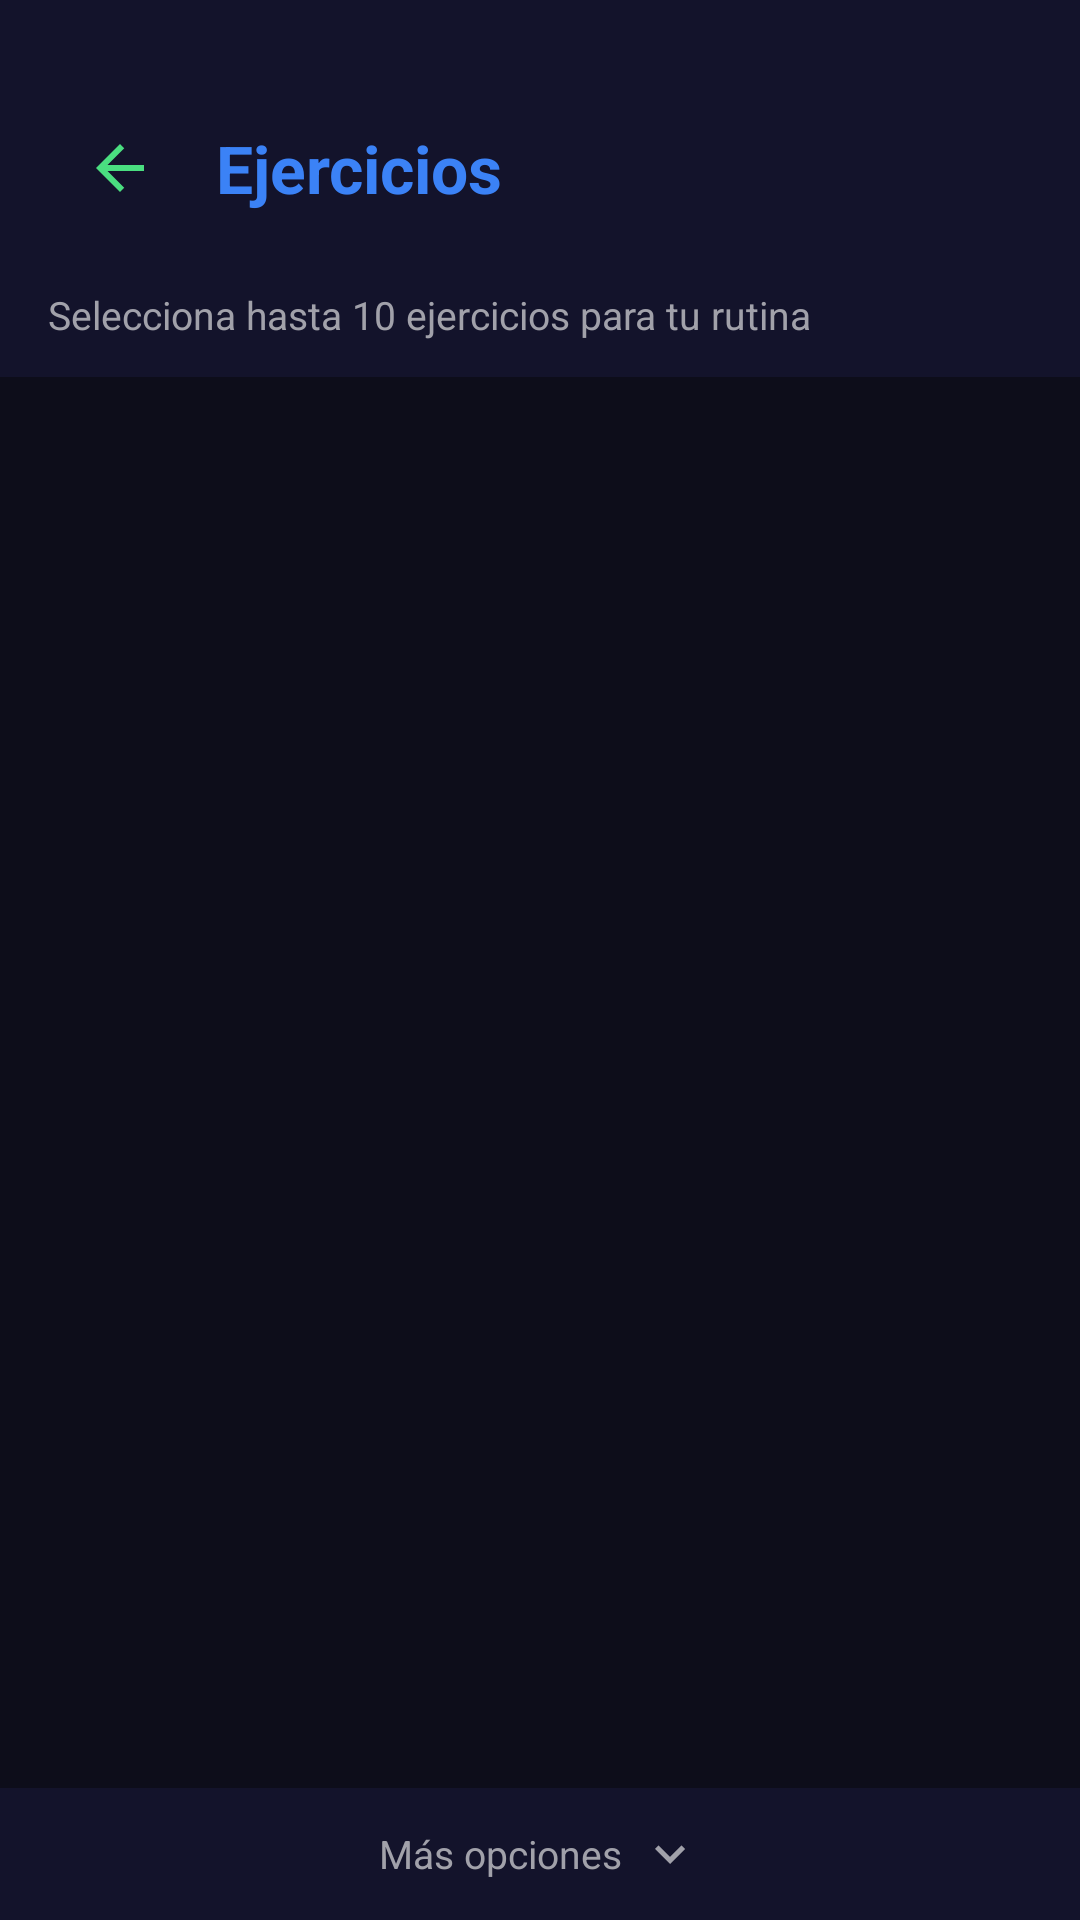

The Android layout XML behind this screen, and the referenced resources:
<!-- AndroidManifest.xml: application theme Theme.GimnasioPro -->
<!-- res/layout/activity_lista_ejercicios.xml -->
<?xml version="1.0" encoding="utf-8"?>

<LinearLayout xmlns:android="http://schemas.android.com/apk/res/android"
    xmlns:app="http://schemas.android.com/apk/res-auto"
    xmlns:tools="http://schemas.android.com/tools"
    android:layout_width="match_parent"
    android:layout_height="match_parent"
    android:orientation="vertical"
    android:fitsSystemWindows="true"
    tools:context=".ListaEjerciciosActivity">

    
    <LinearLayout
        android:layout_width="match_parent"
        android:layout_height="wrap_content"
        android:orientation="vertical"
        android:background="@color/darker_green_header">

        <LinearLayout
            android:layout_width="match_parent"
            android:layout_height="wrap_content"
            android:orientation="horizontal"
            android:gravity="center_vertical"
            android:paddingStart="16dp"
            android:paddingEnd="16dp"
            android:paddingBottom="16dp"
            android:paddingTop="32dp">

            <ImageButton
                android:id="@+id/btnBack"
                android:layout_width="48dp"
                android:layout_height="48dp"
                android:background="?attr/selectableItemBackgroundBorderless"
                android:src="@drawable/ic_arrow_back"
                android:contentDescription="@string/desc_btn_back"
                android:scaleType="centerInside"
                android:clickable="true"
                android:focusable="true" />

            <TextView
                android:id="@+id/tvGrupoMuscular"
                android:layout_width="0dp"
                android:layout_height="wrap_content"
                android:layout_weight="1"
                android:layout_marginStart="8dp"
                android:text="@string/titulo_ejercicios"
                android:textSize="22sp"
                android:textStyle="bold"
                android:textColor="@color/accent_blue" />
        </LinearLayout>

        
        <TextView
            android:id="@+id/tvInfoSeleccion"
            android:layout_width="match_parent"
            android:layout_height="wrap_content"
            android:paddingHorizontal="16dp"
            android:paddingBottom="12dp"
            android:text="@string/info_selecciona_ejercicios"
            android:textSize="13sp"
            android:textColor="@color/text_light_gray" />
    </LinearLayout>

    
    <FrameLayout
        android:layout_width="match_parent"
        android:layout_height="0dp"
        android:layout_weight="1">

        <androidx.recyclerview.widget.RecyclerView
            android:id="@+id/rvEjercicios"
            android:layout_width="match_parent"
            android:layout_height="match_parent"
            android:padding="8dp"
            android:clipToPadding="false" />

        <TextView
            android:id="@+id/tvNoEjercicios"
            android:layout_width="match_parent"
            android:layout_height="match_parent"
            android:gravity="center"
            android:text="@string/no_ejercicios"
            android:textSize="16sp"
            android:textColor="@color/text_light_gray"
            android:visibility="gone" />
    </FrameLayout>

    
    <LinearLayout
        android:id="@+id/layoutPanelOpciones"
        android:layout_width="match_parent"
        android:layout_height="wrap_content"
        android:orientation="vertical"
        android:background="@color/darker_green_header">

        
        <LinearLayout
            android:id="@+id/btnExpandirOpciones"
            android:layout_width="match_parent"
            android:layout_height="44dp"
            android:orientation="horizontal"
            android:gravity="center"
            android:background="?attr/selectableItemBackground"
            android:clickable="true"
            android:focusable="true">

            <TextView
                android:id="@+id/tvExpandirOpciones"
                android:layout_width="wrap_content"
                android:layout_height="wrap_content"
                android:text="Más opciones"
                android:textColor="@color/text_light_gray"
                android:textSize="13sp" />

            <ImageView
                android:id="@+id/ivExpandirFlecha"
                android:layout_width="20dp"
                android:layout_height="20dp"
                android:layout_marginStart="6dp"
                android:src="@drawable/ic_arrow_down"
                android:rotation="0"
                android:contentDescription="Expandir" />
        </LinearLayout>

        
        <LinearLayout
            android:id="@+id/layoutContenidoColapsable"
            android:layout_width="match_parent"
            android:layout_height="wrap_content"
            android:orientation="vertical"
            android:visibility="gone"
            android:paddingHorizontal="12dp"
            android:paddingBottom="12dp">

            
            <Button
                android:id="@+id/btnCargarEjercicios"
                android:layout_width="match_parent"
                android:layout_height="50dp"
                android:text="@string/btn_cargar_ejercicios"
                android:textSize="14sp"
                android:textStyle="bold"
                android:textColor="@color/text_on_button"
                android:background="@drawable/bg_card_trainer"
                android:elevation="4dp"
                android:stateListAnimator="@null"
                android:visibility="gone" />

            
            <LinearLayout
                android:id="@+id/layoutTrainerControls"
                android:layout_width="match_parent"
                android:layout_height="wrap_content"
                android:orientation="vertical"
                android:layout_marginTop="8dp"
                android:visibility="gone">

                
                <TextView
                    android:id="@+id/tvAdvertenciaTrainer"
                    android:layout_width="match_parent"
                    android:layout_height="wrap_content"
                    android:text="@string/advertencia_trainer_ejercicios"
                    android:textSize="11sp"
                    android:textColor="@color/text_light_gray"
                    android:textStyle="italic"
                    android:gravity="center"
                    android:paddingHorizontal="8dp"
                    android:paddingBottom="8dp" />

                
                <Button
                    android:id="@+id/btnAgregarEjercicio"
                    android:layout_width="match_parent"
                    android:layout_height="60dp"
                    android:text="@string/btn_nuevo_ejercicio"
                    android:textSize="16sp"
                    android:textStyle="bold"
                    android:textColor="@color/text_on_button"
                    android:background="@drawable/bg_card_trainer"
                    android:elevation="8dp"
                    android:stateListAnimator="@null" />
            </LinearLayout>
        </LinearLayout>
    </LinearLayout>

    
    <LinearLayout
        android:id="@+id/layoutSeleccion"
        android:layout_width="match_parent"
        android:layout_height="wrap_content"
        android:orientation="horizontal"
        android:gravity="center_vertical"
        android:padding="12dp"
        android:background="@color/darker_green_header"
        android:visibility="gone">

        <TextView
            android:id="@+id/tvContadorSeleccion"
            android:layout_width="0dp"
            android:layout_height="wrap_content"
            android:layout_weight="1"
            android:text="@string/seleccion_contador_default"
            android:textSize="14sp"
            android:textColor="@color/electric_green_button" />

        <Button
            android:id="@+id/btnCancelarSeleccion"
            android:layout_width="wrap_content"
            android:layout_height="40dp"
            android:layout_marginEnd="8dp"
            android:text="@string/btn_cancelar"
            android:textSize="12sp"
            android:textColor="@color/text_on_button"
            android:backgroundTint="@color/gray_button" />

        <Button
            android:id="@+id/btnGuardarSeleccion"
            android:layout_width="wrap_content"
            android:layout_height="40dp"
            android:text="@string/btn_guardar"
            android:textSize="12sp"
            android:textColor="@color/text_on_button"
            android:backgroundTint="@color/electric_green_button" />
    </LinearLayout>

</LinearLayout>
<!-- resources referenced by this layout -->
<resources>
  <color name="accent_blue">#3B82F6</color>
  <color name="darker_green_header">@color/dark_background_secondary</color>
  <color name="electric_green_button">@color/accent_green</color>
  <color name="gray_button">#FF606060</color>
  <color name="text_light_gray">@color/text_secondary</color>
  <color name="text_on_button">#FF000000</color>
  <!-- drawable bg_card_trainer (drawable) -->
  <?xml version="1.0" encoding="utf-8"?>
  
  <shape xmlns:android="http://schemas.android.com/apk/res/android"
      android:shape="rectangle">
      <solid android:color="@color/card_trainer" />
      <corners android:radius="16dp" />
  </shape>
  <!-- drawable ic_arrow_back (drawable) -->
  <?xml version="1.0" encoding="utf-8"?>
  
  <vector xmlns:android="http://schemas.android.com/apk/res/android"
      android:width="24dp"
      android:height="24dp"
      android:viewportWidth="24"
      android:viewportHeight="24"
      android:tint="@color/electric_green_button">
      <path
          android:fillColor="@android:color/white"
          android:pathData="M20,11H7.83l5.59,-5.59L12,4l-8,8 8,8 1.41,-1.41L7.83,13H20v-2z"/>
  </vector>
  <!-- drawable ic_arrow_down (drawable) -->
  <vector xmlns:android="http://schemas.android.com/apk/res/android"
      android:width="24dp"
      android:height="24dp"
      android:viewportWidth="24"
      android:viewportHeight="24"
      android:tint="@color/text_light_gray">
      <path
          android:fillColor="#FFFFFF"
          android:pathData="M7.41,8.59L12,13.17l4.59,-4.58L18,10l-6,6l-6,-6l1.41,-1.41z"/>
  </vector>
  <string name="advertencia_trainer_ejercicios">Generación de nuevos ejercicios. Esta función debe utilizarse con responsabilidad y en cumplimiento de nuestras normativas. El uso indebido de la herramienta podrá resultar en la suspensión o eliminación definitiva de su cuenta.</string>
  <string name="btn_cancelar">Cancelar</string>
  <string name="btn_cargar_ejercicios">⬇️ CARGAR MÁS EJERCICIOS</string>
  <string name="btn_guardar">Guardar</string>
  <string name="btn_nuevo_ejercicio">+ NUEVO EJERCICIO</string>
  <string name="desc_btn_back">Volver atrás</string>
  <string name="info_selecciona_ejercicios">Selecciona hasta 10 ejercicios para tu rutina</string>
  <string name="no_ejercicios">No hay ejercicios disponibles</string>
  <string name="seleccion_contador_default">0 seleccionados</string>
  <string name="titulo_ejercicios">Ejercicios</string>
  <style name="Theme.GimnasioPro" parent="Theme.MaterialComponents.Light.NoActionBar">
          
          <item name="colorPrimary">@color/electric_green_button</item>
          <item name="colorPrimaryDark">@color/dark_green_background</item>
          <item name="colorAccent">@color/electric_green_button</item>
          <item name="colorOnPrimary">@color/text_on_button</item>
          <item name="android:windowBackground">@color/dark_green_background</item>
          <item name="android:statusBarColor">@color/dark_green_background</item>
          <item name="android:navigationBarColor">@color/dark_green_background</item>
          <item name="android:fitsSystemWindows">true</item>
  
      </style>
  <color name="dark_background_secondary">#13132B</color>
  <color name="accent_green">#4ADE80</color>
  <color name="text_secondary">#A1A1AA</color>
  <color name="card_trainer">@color/card_dark_secondary</color>
  <color name="dark_green_background">@color/dark_background</color>
  <color name="card_dark_secondary">#252550</color>
  <color name="dark_background">#0D0D1A</color>
</resources>
